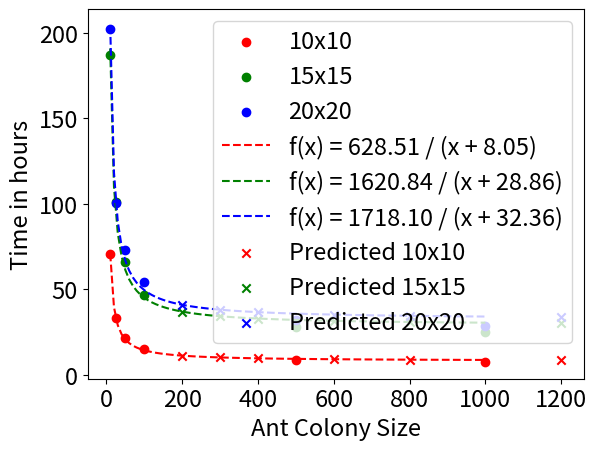

The matplotlib source for this figure:
# This script fits a reciprocal function to the data and plots the fitted curve and the original data points

import numpy as np
from scipy.optimize import curve_fit
import matplotlib.pyplot as plt

plt.rc('font', size=17)

# Given data
antamounts = ["10", "25", "50", "100", "500", "1000"]

data_10x10 = np.array([70.51687503, 33.49537697, 21.56392872, 15.22595244, 8.68999014, 7.51073394])
data_15x15 = np.array([186.97949411, 101.32731153, 65.77109136, 46.54486119, 28.06822419, 24.86951389])
data_20x20 = np.array([202.64502983, 100.80075394, 73.25084322, 54.09197419, 31.99877975, 28.57584328])

maze_sizes = ["10x10", "15x15", "20x20"]

# Concatenate all data into a single array
all_data = np.concatenate([data_10x10, data_15x15, data_20x20])

# Convert antamounts to integers
antamounts_int = list(map(int, antamounts))


# Define a reciprocal function to fit the data
def reciprocal_function(x, a, b):
    return a / x + b


# Fit the curve to the data
params_10x10, covariance_10x10 = curve_fit(reciprocal_function, antamounts_int, data_10x10, p0=[1, 1])
params_15x15, covariance_15x15 = curve_fit(reciprocal_function, antamounts_int, data_15x15, p0=[1, 1])
params_20x20, covariance_20x20 = curve_fit(reciprocal_function, antamounts_int, data_20x20, p0=[1, 1])

# Generate x values for plotting
x_values = np.linspace(min(antamounts_int), max(antamounts_int), 100)

# Plot the original data points
plt.scatter(antamounts_int, data_10x10, label="10x10", color='red')
plt.scatter(antamounts_int, data_15x15, label="15x15", color='green')
plt.scatter(antamounts_int, data_20x20, label="20x20", color='blue')

tenbyten = f"f(x) = {params_10x10[0]:.2f} / (x + {params_10x10[1]:.2f})"
fifteenbyfifteen = f"f(x) = {params_15x15[0]:.2f} / (x + {params_15x15[1]:.2f})"
twentybytwenty = f"f(x) = {params_20x20[0]:.2f} / (x + {params_20x20[1]:.2f})"

# Plot the fitted curves
plt.plot(x_values, reciprocal_function(x_values, *params_10x10), '--', label=tenbyten, color='red')
plt.plot(x_values, reciprocal_function(x_values, *params_15x15), '--', label=fifteenbyfifteen, color='green')
plt.plot(x_values, reciprocal_function(x_values, *params_20x20), '--', label=twentybytwenty, color='blue')

print("Fitted Function for 10x10: f(x) =", f"{params_10x10[0]:.2f} / (x + {params_10x10[1]:.2f})")
print("Fitted Function for 15x15: f(x) =", f"{params_15x15[0]:.2f} / (x + {params_15x15[1]:.2f})")
print("Fitted Function for 20x20: f(x) =", f"{params_20x20[0]:.2f} / (x + {params_20x20[1]:.2f})")

# Generate more ant amounts for prediction
additional_antamounts = np.array([200, 300, 400, 600, 800, 1200])

# Predict values using the fitted function
predictions_10x10 = reciprocal_function(additional_antamounts, *params_10x10)
predictions_15x15 = reciprocal_function(additional_antamounts, *params_15x15)
predictions_20x20 = reciprocal_function(additional_antamounts, *params_20x20)

# Plot the predicted points
plt.scatter(additional_antamounts, predictions_10x10, marker='x', color='red', label="Predicted 10x10")
plt.scatter(additional_antamounts, predictions_15x15, marker='x', color='green', label="Predicted 15x15")
plt.scatter(additional_antamounts, predictions_20x20, marker='x', color='blue', label="Predicted 20x20")

plt.xlabel("Ant Colony Size")
plt.ylabel("Time in hours")
plt.legend()
plt.show()
